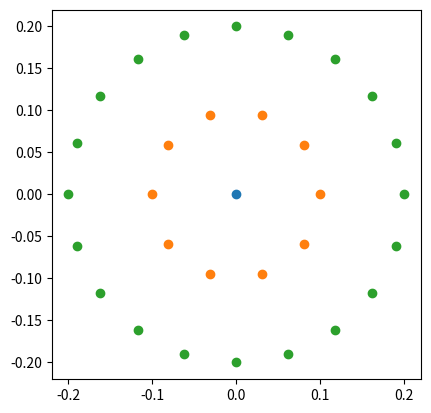

Python code for this plot:
import numpy as np
import matplotlib.pyplot as plt

def circle_points(r, n):
    circles = []
    for r, n in zip(r, n):
        t = np.linspace(0, 2*np.pi, n, endpoint=False)
        x = r * np.cos(t)
        y = r * np.sin(t)
        circles.append(np.c_[x, y])
    return circles
r = [0, 0.1, 0.2]
n = [1, 10, 20]
circles = circle_points(r, n)
fig, ax = plt.subplots()
for circle in circles:
    ax.scatter(circle[:, 0], circle[:, 1])
ax.set_aspect('equal')
plt.show()